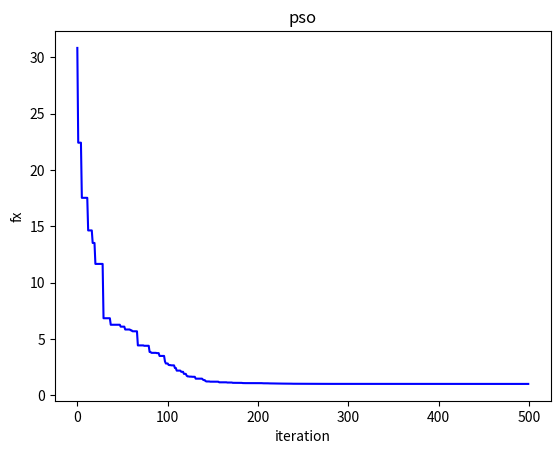

The matplotlib source for this figure:
"""
PSO算法：
测试函数：
Griewank函数
f = 1 + (add_all(x[i]**2))/4000 - multiply_all(math.cos(x[i])/(math.sqrt(i)))

"""
import numpy as np
import math
import random
import time
import matplotlib.pyplot as plt
import csv


#处理Griewank函数
def add_all(x):
    sum_all = 0
    for i in range(len(x)):
        sum_all += x[i]**2
    return sum_all


def multiply_all(x):
    multi_sum = 0
    for i in range(0,len(x)):
        multi_sum *= math.cos(x[i]) / math.sqrt(i+0.0001)  #避免除以0
    return multi_sum


def object_function(x):
    return 1 + add_all(x)/4000 - multiply_all(x)



def controlRange(x):
    global value_up_range, value_down_range
    if x > value_up_range:
        while x > value_up_range:
            x -= value_up_range - value_down_range
    elif x <= value_down_range:
        while x < value_down_range:
            x += value_up_range - value_down_range
    return x


def controlAllXRange(xx):
    for i in range(0, len(xx)):
        for j in range(0, len(xx[i])):
            xx[i][j] = controlRange(xx[i][j])
    return xx


class PSO(object):
    def __init__(self, dim, population_size, max_steps):
        self.w = 0.6  # 惯性权重
        self.c1 = self.c2 = 2.0
        self.population_size = population_size  # 粒子群数量
        self.dim = dim  # 搜索空间的维度
        self.max_steps = max_steps  # 迭代次数
        self.x_bound = [-200, 200]  # 解空间范围
        self.x = np.random.uniform(self.x_bound[0], self.x_bound[1],
                                   (self.population_size, self.dim))  # 初始化粒子群位置
        self.v = np.random.rand(self.population_size, self.dim)  # 初始化粒子群速度
        fitness = self.calculate_fitness(self.x)
        self.p = self.x  # 个体的最佳位置
        self.pg = self.x[np.argmin(fitness)]  # 全局最佳位置
        self.individual_best_fitness = fitness  # 个体的最优适应度
        self.global_best_fitness = np.min(fitness)  # 全局最佳适应度
        self.all_fitness = []

    def calculate_fitness(self, data):
        f_list = []
        for x in data:
            # j 是 一列数据
            f = object_function(x)
            f_list.append(f)
        return np.array(f_list)

    def evolve(self):
        fig = plt.figure()
        for step in range(self.max_steps):

            r1 = np.random.rand(self.population_size, self.dim)
            r2 = np.random.rand(self.population_size, self.dim)
            # 更新速度和权重

            self.v = self.w * self.v + self.c1 * r1 * (self.p - self.x) + self.c2 * r2 * (self.pg - self.x)
            self.v = controlAllXRange(self.v)
            self.x = self.v + self.x
            self.x = controlAllXRange(self.x)

            fitness = self.calculate_fitness(self.x)
            # 需要更新的个体
            update_id = np.greater(self.individual_best_fitness,fitness)
            self.p[update_id] = self.x[update_id]
            self.individual_best_fitness[update_id] = fitness[update_id]
            # 新一代出现了更小的fitness，所以更新全局最优fitness和位置
            if np.min(fitness) < self.global_best_fitness:
                self.pg = self.x[np.argmin(fitness)]
                self.global_best_fitness = np.min(fitness)
                self.best_x = np.copy(self.x[np.argmin(fitness)])
            self.all_fitness.append(self.global_best_fitness)

        x_label = np.arange(0, len(self.all_fitness), 1)
        plt.title('pso')
        plt.plot(x_label, self.all_fitness, color='blue')
        plt.xlabel('iteration')
        plt.ylabel('fx')
        plt.savefig('.'+'\\'+'PSO_result.png')
        plt.show()

def saveData(path, data):
    with open(path, 'w+', errors='ignore', newline='') as csvfile:
        write = csv.writer(csvfile)
        for i in data:
            write.writerow(i)

def solve(dim=20):
    global value_down_range, value_up_range
    value_up_range = 200
    value_down_range = -200

    t1 = time.perf_counter()
    pso = PSO(dim, 20, 500)
    pso.evolve()
    t2 = time.perf_counter()
    print('X_best Y: ', object_function(pso.best_x))
    print(f'耗时：{t2-t1}')


if __name__ == '__main__':
    solve()
